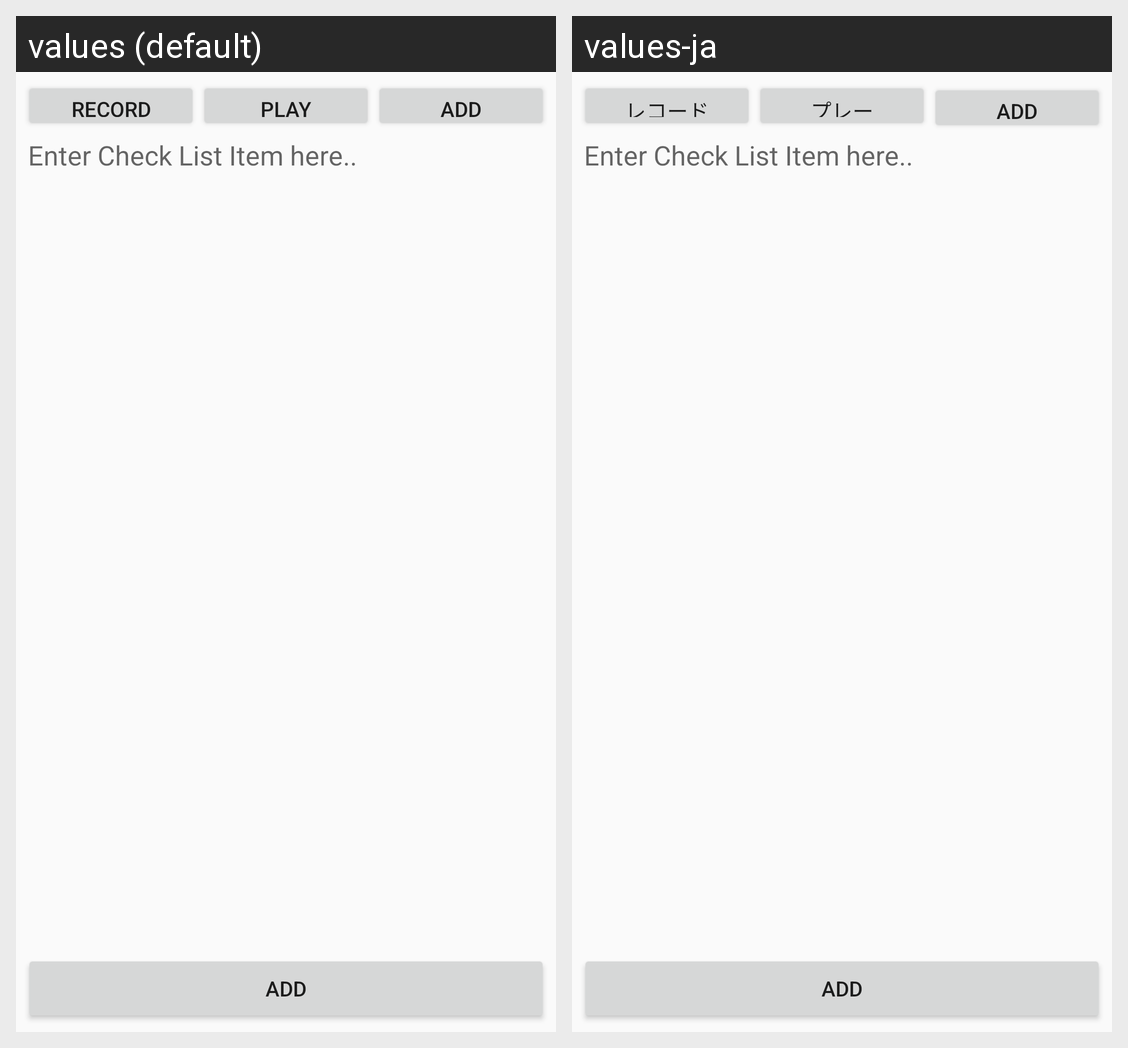

Translations of the strings shown on this Android screen, per locale in the grid:
Android screen res/layout/activity_attachment_details.xml rendered under 2 locales, left to right: values (default), values-ja. Device: Nexus 5 (rendered at 1080×1920; each locale shown at half size, 540×960, under a caption strip naming it); theme AppTheme.
Strings drawn on this screen, with the default value and each locale's value (text and hints the layout hard-codes, and strings that could not be matched under every locale, appear in the picture but are not listed):

Record
  values: Record
  values-ja: レコード

Play
  values: Play
  values-ja: プレー

checkItemHint
  values: Enter Check List Item here..
  values-ja: Enter Check List Item here..  [not translated; the default value is used]
